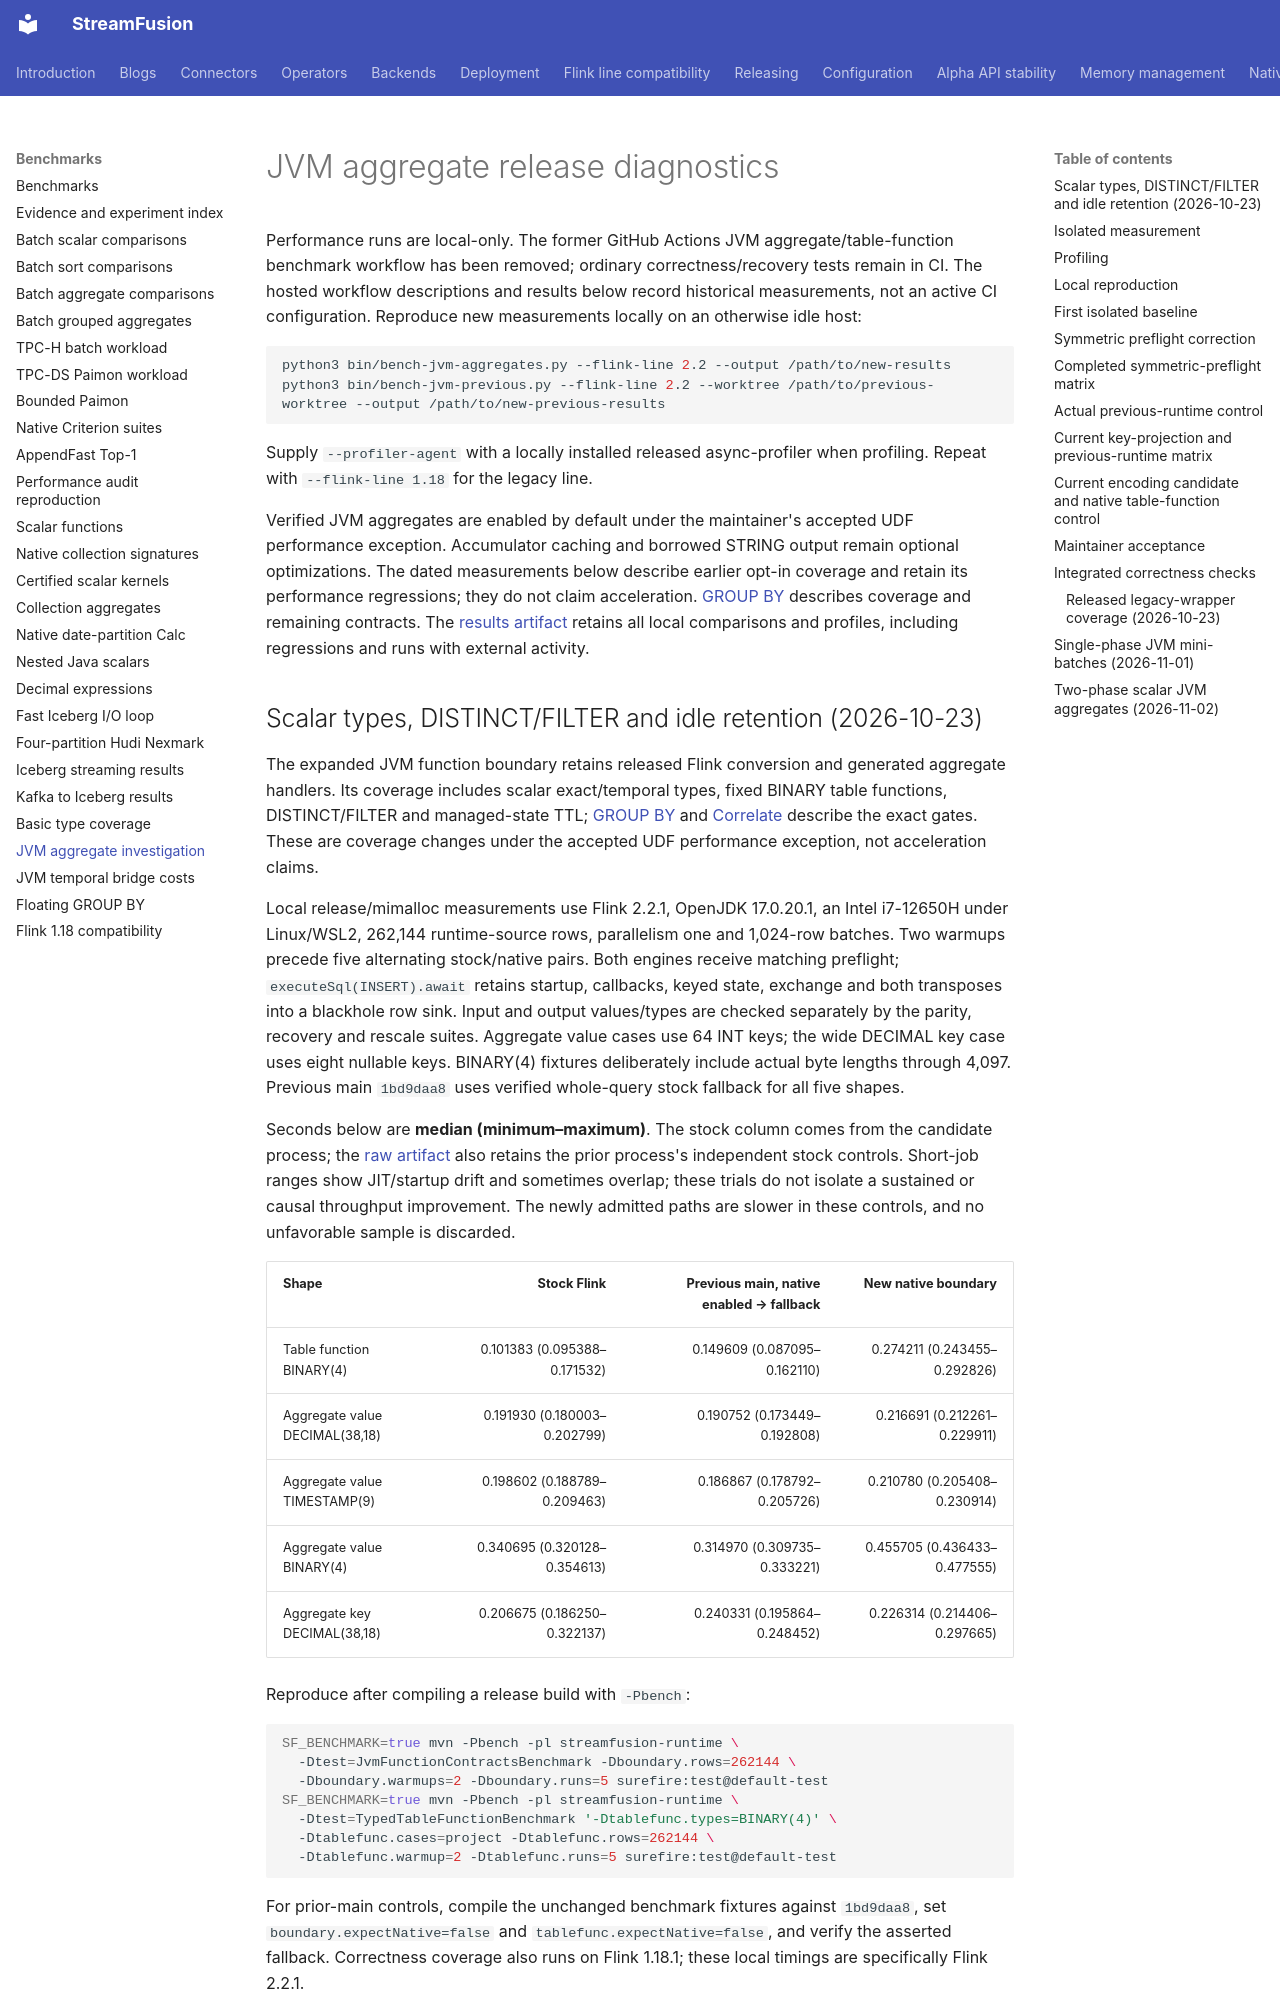

repository: datafusion-contrib/StreamFusion · page: benchmarks/jvm-aggregates/index.html · generator: mkdocs

# JVM aggregate release diagnostics

Performance runs are local-only. The former GitHub Actions JVM aggregate/table-function
benchmark workflow has been removed; ordinary correctness/recovery tests remain in CI.
The hosted workflow descriptions and results below record historical measurements, not an
active CI configuration. Reproduce new measurements locally on an otherwise idle host:

```sh
python3 bin/bench-jvm-aggregates.py --flink-line 2.2 --output /path/to/new-results
python3 bin/bench-jvm-previous.py --flink-line 2.2 --worktree /path/to/previous-worktree --output /path/to/new-previous-results
```

Supply `--profiler-agent` with a locally installed released async-profiler when profiling.
Repeat with `--flink-line 1.18` for the legacy line.

Verified JVM aggregates are enabled by default under the maintainer's accepted UDF performance
exception. Accumulator caching and borrowed STRING output remain optional optimizations. The dated
measurements below describe earlier opt-in coverage and retain its performance regressions;
they do not claim acceleration. [GROUP BY](../operators/group-by.md#jvm-aggregate-investigation)
describes coverage and remaining contracts. The [results artifact](results/jvm-aggregates-investigation-2026-10-15.json)
retains all local comparisons and profiles, including regressions and runs with external activity.

## Scalar types, DISTINCT/FILTER and idle retention (2026-10-23)

The expanded JVM function boundary retains released Flink conversion and generated aggregate
handlers. Its coverage includes scalar exact/temporal types, fixed BINARY table functions,
DISTINCT/FILTER and managed-state TTL; [GROUP BY](../operators/group-by.md#jvm-aggregate-investigation)
and [Correlate](../operators/unnest-correlate.md#jvm-table-functions) describe the exact gates.
These are coverage changes under the accepted UDF performance exception, not acceleration claims.

Local release/mimalloc measurements use Flink 2.2.1, OpenJDK 17.0.20.1, an Intel i7-12650H
under Linux/WSL2, 262,144 runtime-source rows, parallelism one and 1,024-row batches.
Two warmups precede five alternating stock/native pairs. Both engines receive matching preflight;
`executeSql(INSERT).await` retains startup, callbacks, keyed state, exchange and both transposes
into a blackhole row sink. Input and output values/types are checked separately by the parity,
recovery and rescale suites. Aggregate value cases use 64 INT keys; the wide DECIMAL key case
uses eight nullable keys. BINARY(4) fixtures deliberately include actual byte lengths through
4,097. Previous main `1bd9daa8` uses verified whole-query stock fallback for all five shapes.

Seconds below are **median (minimum–maximum)**. The stock column comes from the candidate
process; the [raw artifact](results/jvm-function-contracts-2026-10-23.json) also retains the prior
process's independent stock controls. Short-job ranges show JIT/startup drift and sometimes overlap;
these trials do not isolate a sustained or causal throughput improvement. The newly admitted
paths are slower in these controls, and no unfavorable sample is discarded.

| Shape | Stock Flink | Previous main, native enabled → fallback | New native boundary |
| --- | ---: | ---: | ---: |
| Table function BINARY(4) | 0.101383 (0.095388–0.171532) | 0.149609 (0.087095–0.162110) | 0.274211 (0.243455–0.292826) |
| Aggregate value DECIMAL(38,18) | 0.191930 (0.180003–0.202799) | 0.190752 (0.173449–0.192808) | 0.216691 (0.212261–0.229911) |
| Aggregate value TIMESTAMP(9) | 0.198602 (0.188789–0.209463) | 0.186867 (0.178792–0.205726) | 0.210780 (0.205408–0.230914) |
| Aggregate value BINARY(4) | 0.340695 (0.320128–0.354613) | 0.314970 (0.309735–0.333221) | 0.455705 (0.436433–0.477555) |
| Aggregate key DECIMAL(38,18) | 0.206675 (0.186250–0.322137) | 0.240331 (0.195864–0.248452) | 0.226314 (0.214406–0.297665) |

Reproduce after compiling a release build with `-Pbench`:

```bash
SF_BENCHMARK=true mvn -Pbench -pl streamfusion-runtime \
  -Dtest=JvmFunctionContractsBenchmark -Dboundary.rows=262144 \
  -Dboundary.warmups=2 -Dboundary.runs=5 surefire:test@default-test
SF_BENCHMARK=true mvn -Pbench -pl streamfusion-runtime \
  -Dtest=TypedTableFunctionBenchmark '-Dtablefunc.types=BINARY(4)' \
  -Dtablefunc.cases=project -Dtablefunc.rows=262144 \
  -Dtablefunc.warmup=2 -Dtablefunc.runs=5 surefire:test@default-test
```

For prior-main controls, compile the unchanged benchmark fixtures against `1bd9daa8`, set
`boundary.expectNative=false` and `tablefunc.expectNative=false`, and verify the asserted fallback.
Correctness coverage also runs on Flink 1.18.1; these local timings are specifically Flink 2.2.1.
